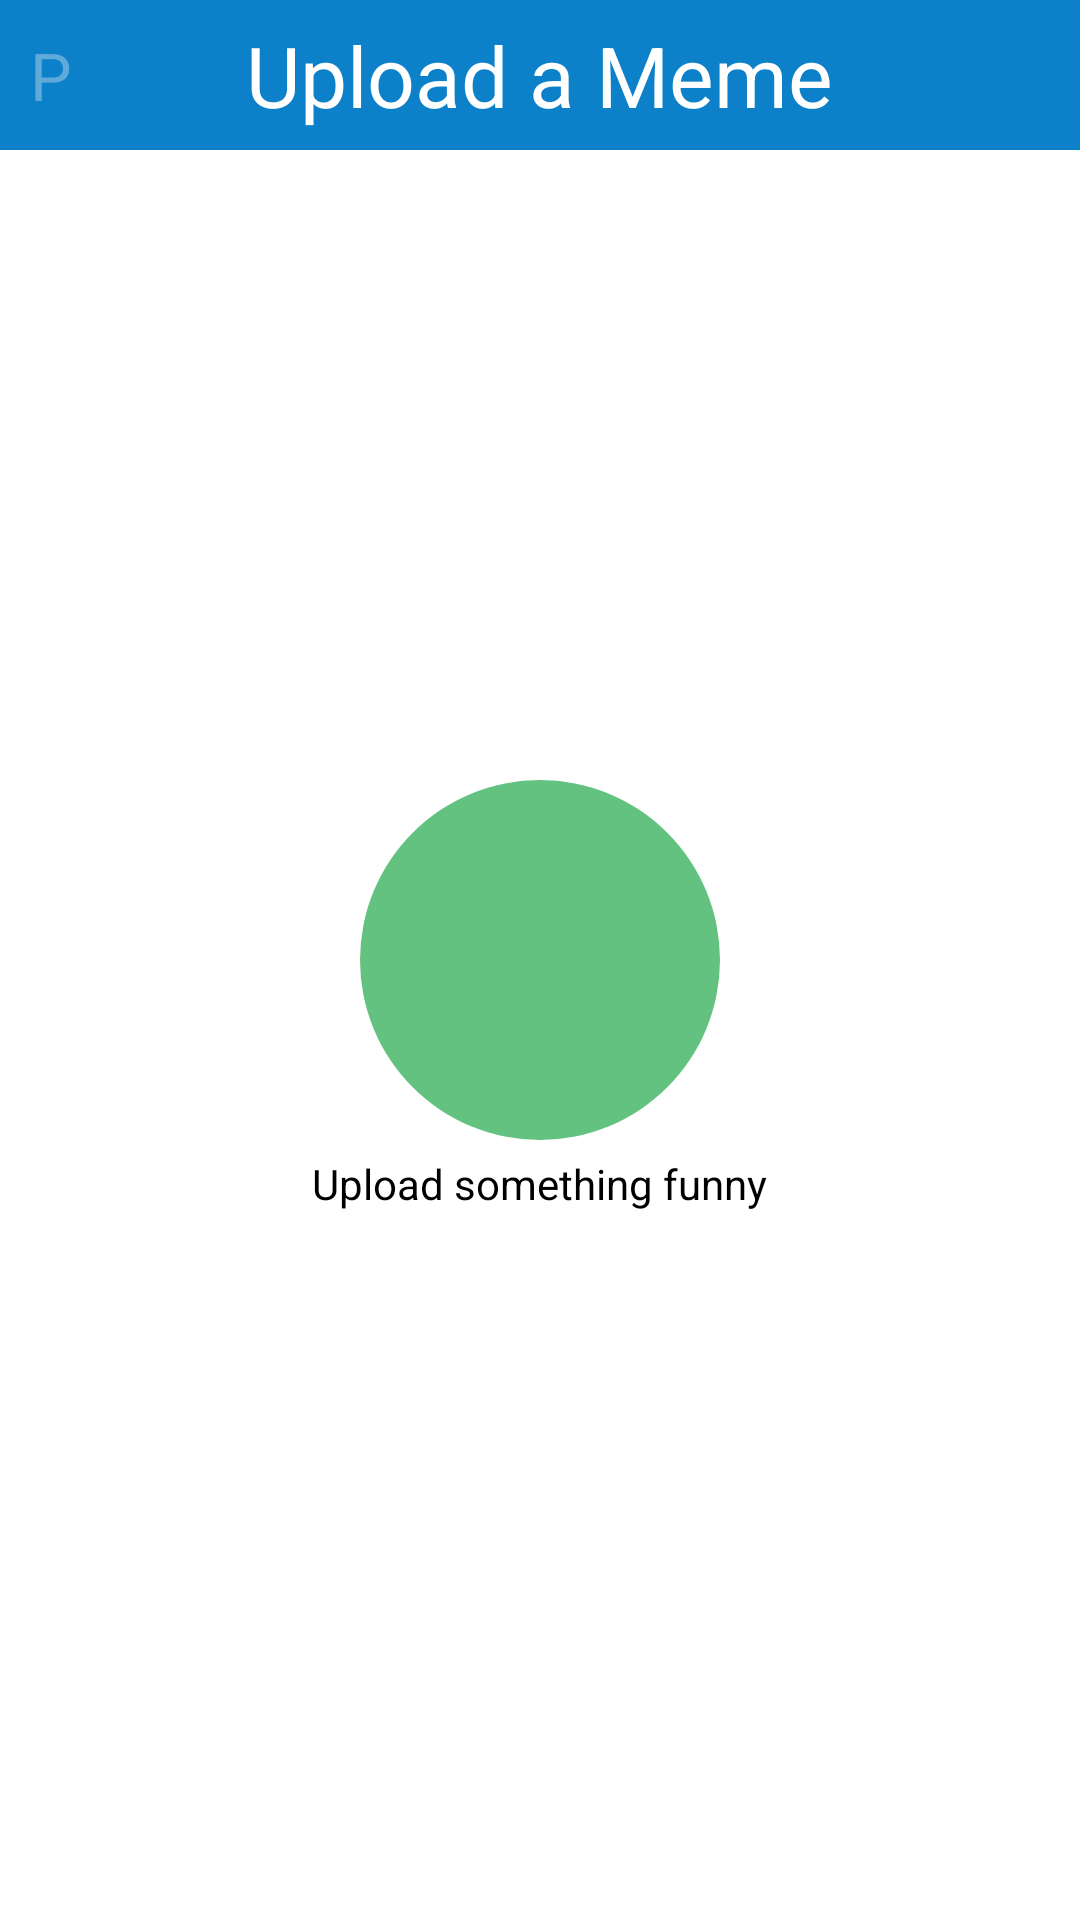

The Android layout XML behind this screen, and the referenced resources:
<!-- AndroidManifest.xml: application theme AppTheme -->
<!-- res/layout/fragment_upload.xml -->
<RelativeLayout
    xmlns:android="http://schemas.android.com/apk/res/android"
    xmlns:tools="http://schemas.android.com/tools"
    android:layout_width="match_parent"
    android:layout_height="match_parent"
    tools:context="com.overdrivedx.fragment.UploadFragment"
    android:background="@color/white"
    >

    <RelativeLayout
        android:layout_width="match_parent"
        android:layout_height="50sp"
        android:id="@+id/titlebar"
        android:background="@drawable/title_background"
        >
        <TextView
            android:layout_width="wrap_content"
            android:layout_height="match_parent"
            android:text="P"
            android:layout_alignParentTop="true"
            android:layout_alignParentLeft="true"
            android:textSize="22sp"
            android:onClick="showHomeFragment"
            android:textColor="@color/textlightblue"
            android:gravity="center"
            android:clickable="true"
            android:id="@+id/home"

            />
        <TextView
            android:layout_width="wrap_content"
            android:layout_height="match_parent"
            android:text="Upload a Meme"
            android:layout_alignParentTop="true"
            android:layout_centerHorizontal="true"
            android:gravity="center"
            android:textColor="@color/white"
            android:textSize="28sp"
            android:id="@+id/camera"

            />

    </RelativeLayout>

    <RelativeLayout
        android:layout_width="wrap_content"
        android:layout_height="wrap_content"
        android:layout_below="@+id/titlebar"
        android:layout_centerInParent="true"
        android:id="@+id/relativeLayout">

    </RelativeLayout>

    <TextView
        android:layout_width="wrap_content"
        android:layout_height="wrap_content"
        android:id="@+id/uploadPic"
        android:clickable="true"
        android:background="@drawable/upload_img_circle"
        android:textColor="@color/white"
        android:gravity="center"
        android:textSize="50sp"
        android:layout_centerVertical="true"
        android:layout_centerHorizontal="true" />

    <TextView
        android:layout_width="wrap_content"
        android:layout_height="wrap_content"
        android:text="Upload something funny"
        android:layout_marginTop="5sp"
        android:gravity="center"
        android:textColor="@color/black"
        android:textAppearance="?android:attr/textAppearanceSmall"
        android:layout_below="@+id/uploadPic"
        android:layout_centerHorizontal="true"
        android:id="@+id/upload_text"
        />

</RelativeLayout>
<!-- resources referenced by this layout -->
<resources>
  <color name="black">#000</color>
  <color name="textlightblue">#60aad9</color>
  <color name="white">#fff</color>
  <!-- drawable title_background (drawable) -->
  <?xml version="1.0" encoding="utf-8"?>
  <layer-list
      xmlns:android="http://schemas.android.com/apk/res/android">
  
      <item android:drawable="@drawable/shadow"/>
      <item
          android:drawable="@drawable/blue"
          android:bottom="0px" />
  
  </layer-list>
  <!-- drawable upload_img_circle (drawable) -->
  <?xml version="1.0" encoding="utf-8"?>
  <shape xmlns:android="http://schemas.android.com/apk/res/android"
      android:shape="oval">
  
      <solid android:color="#63C27F"/>
      <size android:height="120sp"
          android:width="120sp"/>
  
  </shape>
  <style name="AppTheme" parent="AppBaseTheme">
      </style>
  <!-- drawable shadow (drawable-xxhdpi) -->
  <?xml version="1.0" encoding="utf-8"?>
  <shape android:shape="rectangle"
      xmlns:android="http://schemas.android.com/apk/res/android">
      <solid android:color="#42000000"/>
  </shape>
  <!-- drawable blue (drawable-xxhdpi) -->
  <?xml version="1.0" encoding="utf-8"?>
  <shape xmlns:android="http://schemas.android.com/apk/res/android" >
  
      <solid android:color="@color/blue"/>
      <padding
          android:left="10sp"
          android:top="5sp"
          android:right="10dp"
          android:bottom="5dp"
          />
  </shape>
  <style name="AppBaseTheme" parent="android:Theme.Light">
      </style>
  <color name="blue">#0C81C9</color>
</resources>
